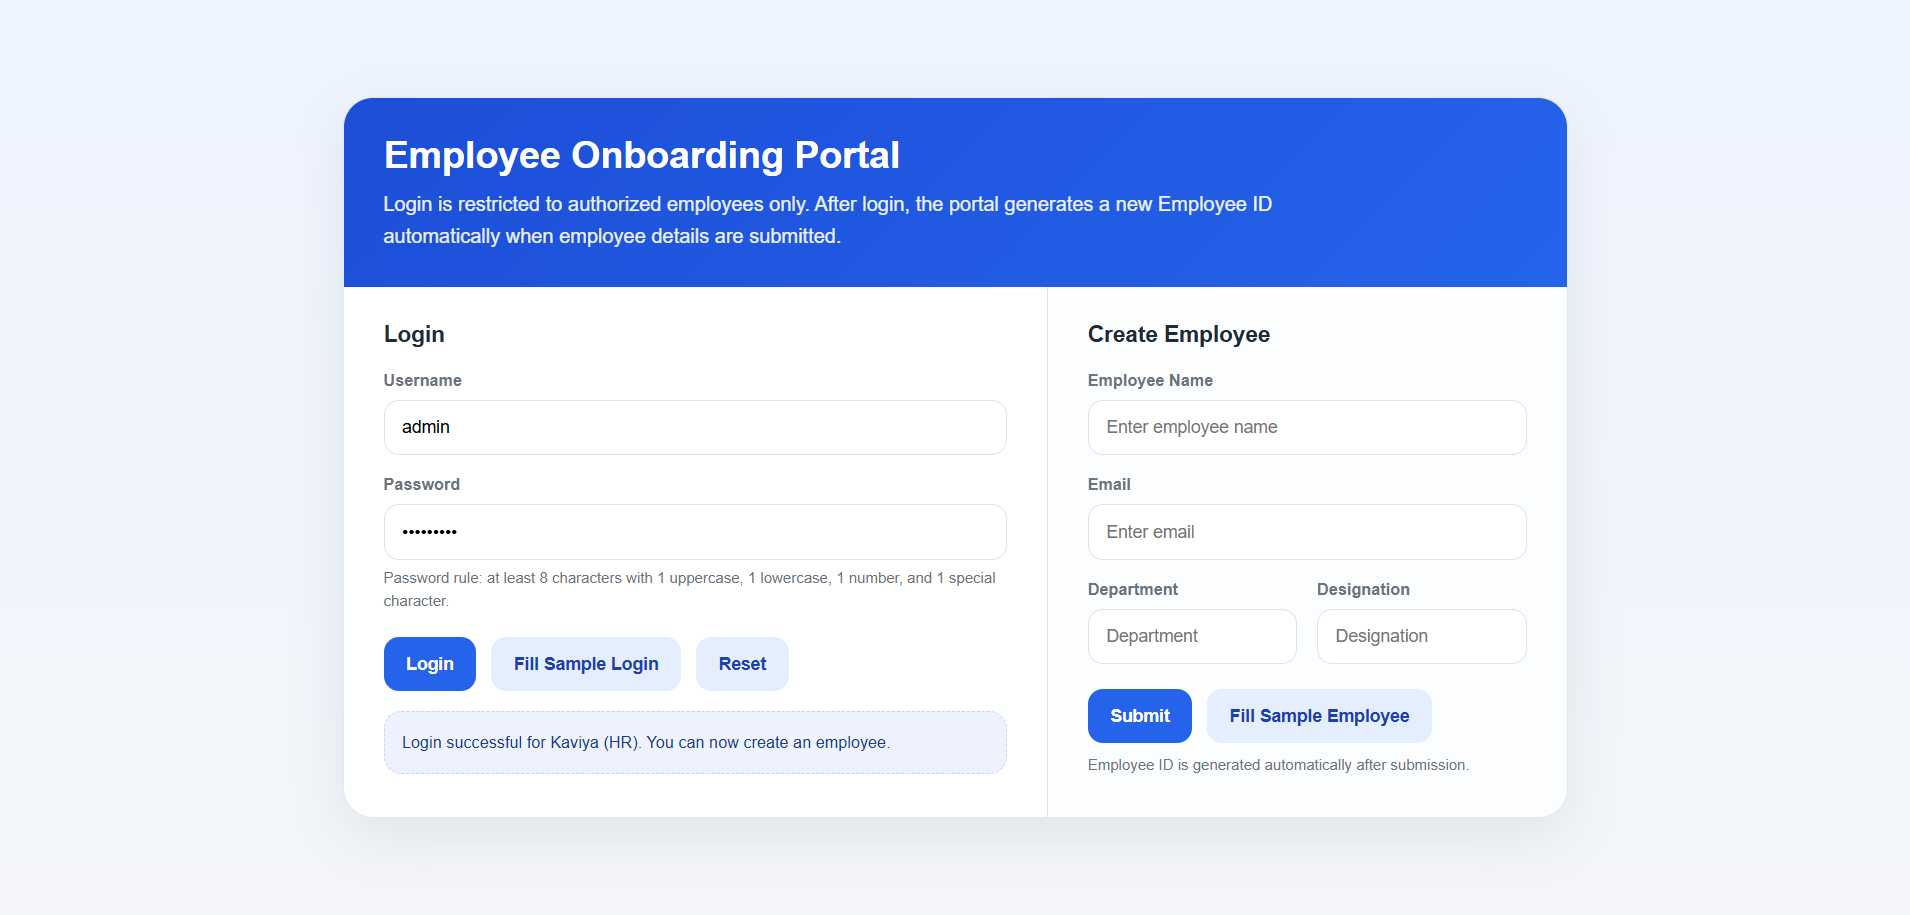
Workflow: CreateEmployee

Step 1: EmployeeFormScreen in window 'Employee Onboarding Portal' (msedge.exe)

Step 2: check the element in window 'Employee Onboarding Portal' (msedge.exe) (no picture)

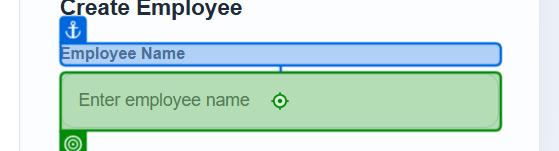
Step 3: type [in_EmployeeName] into the text box 'Employee Name' in window 'Employee Onboarding Portal' (msedge.exe)
